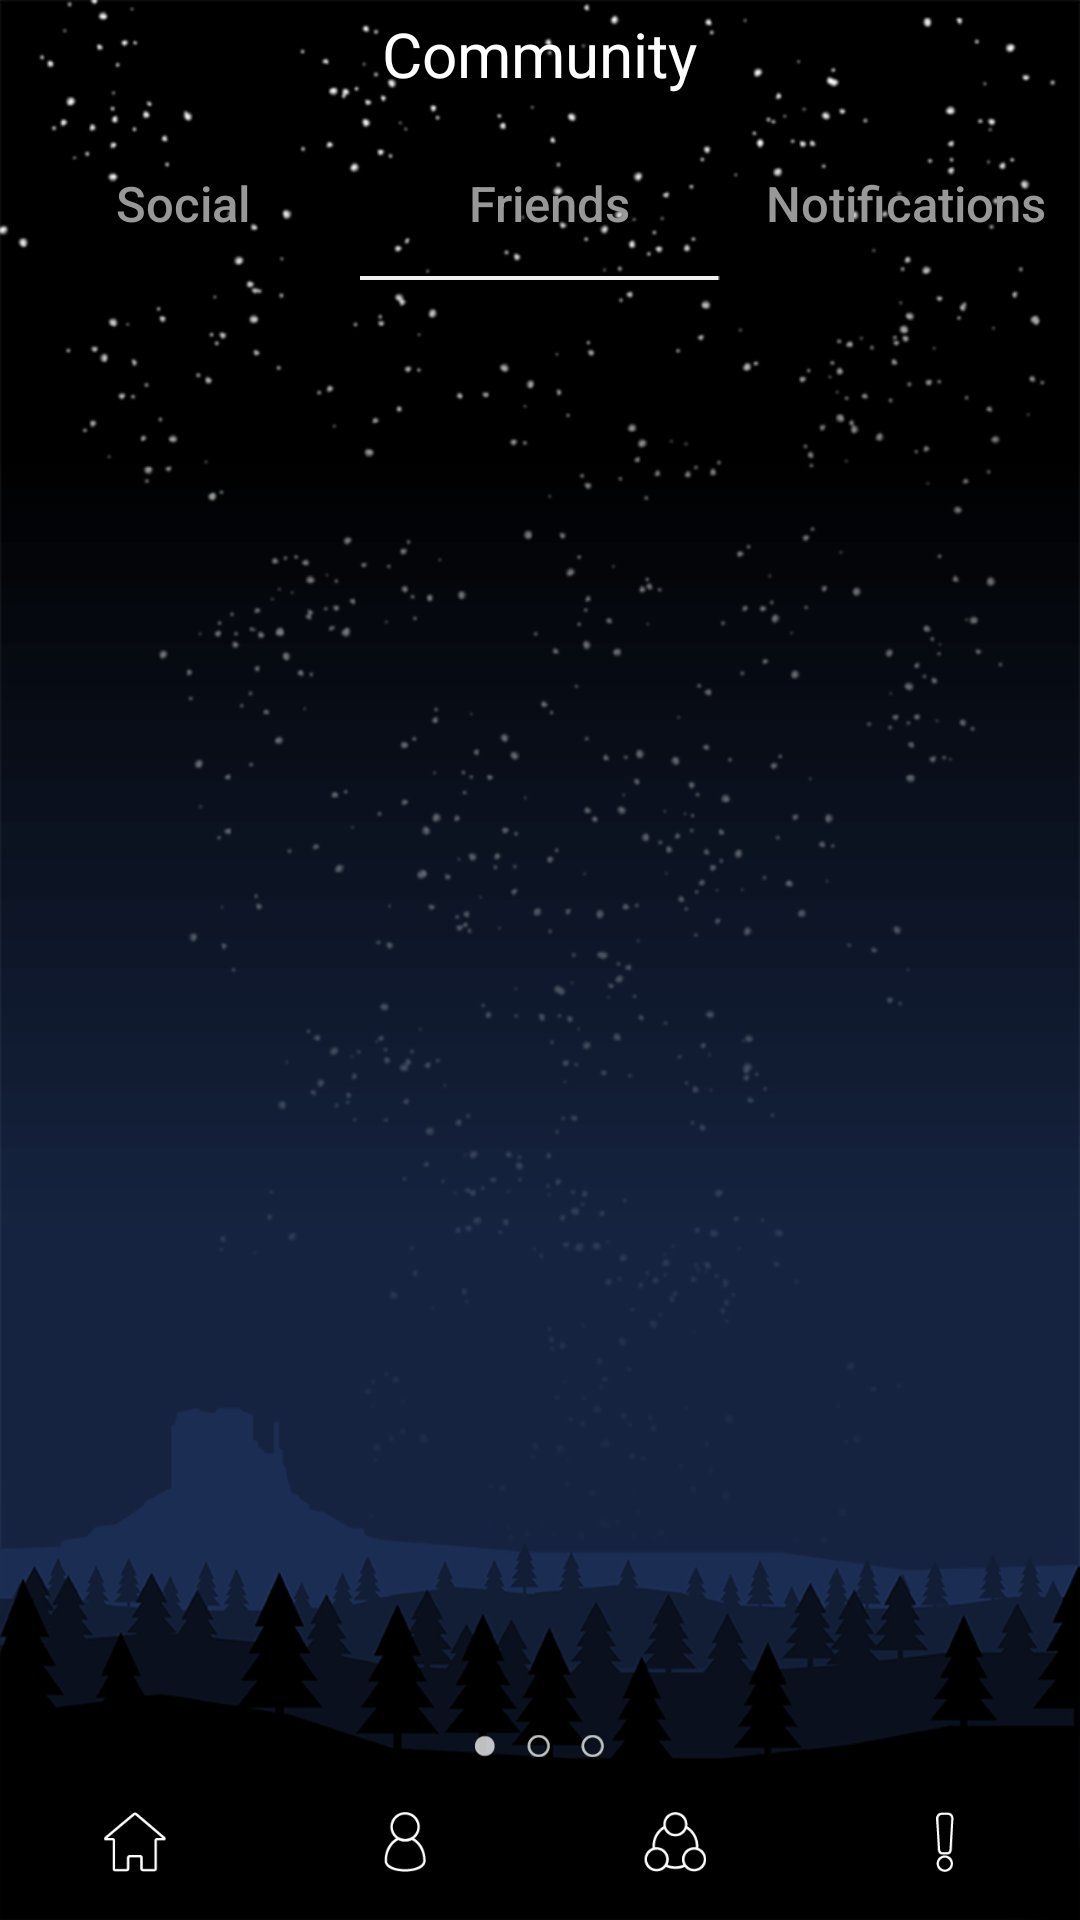

The Android layout XML behind this screen, and the referenced resources:
<!-- AndroidManifest.xml: application theme AppTheme -->
<!-- res/layout/activity_community_page.xml -->
<?xml version="1.0" encoding="utf-8"?>
<RelativeLayout xmlns:android="http://schemas.android.com/apk/res/android"
    xmlns:app="http://schemas.android.com/apk/res-auto"
    xmlns:tools="http://schemas.android.com/tools"
    android:layout_width="match_parent"
    android:layout_height="match_parent"
    tools:context=".CommunityPage"
    android:background="@drawable/background">

    <TextView
        android:layout_width="wrap_content"
        android:layout_height="wrap_content"
        android:text="Community"
        android:textSize="10pt"
        android:textColor="#FFFFFF"
        android:layout_margin="4dp"
        android:layout_centerHorizontal="true"
        android:id="@+id/community_string"
        />

    <LinearLayout
        android:id="@+id/community_page_ll"
        android:layout_width="match_parent"
        android:layout_height="wrap_content"
        android:layout_below="@+id/community_string"
        android:orientation="horizontal"
        android:layout_marginTop="8dp">

        <Button
            android:id="@+id/social_tabs_button"
            android:layout_width="wrap_content"
            android:layout_height="wrap_content"
            android:layout_weight="1.5"
            android:text="Social"
            android:textAllCaps="false"
            android:textColor="#989898"
            android:textSize="8pt"
            android:background="#00000000"
            android:scaleType="fitCenter"
            android:src="@drawable/social_no_line"

            />

        <Button
            android:id="@+id/friends_tabs_button"
            android:layout_width="wrap_content"
            android:layout_height="wrap_content"
            android:layout_weight="1.5"
            android:text="Friends"
            android:textAllCaps="false"
            android:textColor="#989898"
            android:textSize="8pt"
            android:scaleType="fitCenter"
            android:background="#00000000"
            android:src="@drawable/friends_tabs_button"
          />

        <Button
            android:id="@+id/notifications_tabs_button"
            android:layout_width="wrap_content"
            android:layout_height="wrap_content"
            android:layout_weight="1"
            android:text="Notifications"
            android:textAllCaps="false"
            android:textColor="#989898"
            android:textSize="8pt"
            android:scaleType="fitCenter"
            android:background="#00000000"
            android:src="@drawable/notifications_no_line"

            />
    </LinearLayout>
    <LinearLayout
        android:id="@+id/community_page_line_ll"
        android:layout_width="match_parent"
        android:layout_height="wrap_content"
        android:layout_below="@+id/community_page_ll"
        android:orientation="horizontal"
        >


        <ImageView
            android:id="@+id/underline_social"
            android:layout_width="wrap_content"
            android:layout_height="wrap_content"
            android:layout_weight="1"
            app:srcCompat="@drawable/underline"
            android:visibility="invisible"
            android:gravity="center_horizontal"/>

        <ImageView
            android:id="@+id/underline_friends"
            android:layout_width="wrap_content"
            android:layout_height="wrap_content"
            android:layout_weight="1"
            app:srcCompat="@drawable/underline"
            android:gravity="center_horizontal"/>

        <ImageView
            android:id="@+id/underline_notifications"
            android:layout_width="wrap_content"
            android:layout_height="wrap_content"
            android:layout_weight="1"
            app:srcCompat="@drawable/underline"
            android:visibility="invisible"
            android:gravity="center_horizontal"/>
    </LinearLayout>

    <android.support.v7.widget.RecyclerView
        android:id="@+id/customRecyclerView"
        android:layout_width="match_parent"
        android:layout_height="wrap_content"
        android:layout_below="@+id/community_page_line_ll"
        android:layout_above="@+id/three_dots_left"
        android:layout_marginTop="8dp"
        android:background="#00000000"
        android:foregroundGravity="center_vertical">

    </android.support.v7.widget.RecyclerView>

    <ImageView

        android:id="@+id/three_dots_left"
        android:layout_width="43dp"
        android:layout_height="12dp"
        android:layout_above="@+id/community_page_bottom_menu_bar"
        android:layout_centerHorizontal="true"
        android:layout_marginBottom="8dp"
        android:layout_marginTop="8dp"
        android:src="@drawable/dots_left" />
    <include
        android:id="@+id/community_page_bottom_menu_bar"
        layout="@layout/bottom_menu_bar"
        android:layout_width="match_parent"
        android:layout_height="wrap_content"
        android:layout_alignParentBottom="true"
        android:layout_marginTop="8dp"
        android:layout_marginBottom="16dp"
        />
</RelativeLayout>
<!-- res/layout/bottom_menu_bar.xml (included above) -->
<?xml version="1.0" encoding="utf-8"?>
<LinearLayout xmlns:android="http://schemas.android.com/apk/res/android"
    xmlns:app="http://schemas.android.com/apk/res-auto"
    android:layout_width="match_parent"
    android:layout_height="wrap_content"
    android:orientation="horizontal"
    >

    <ImageButton
        android:id="@+id/home_button_bottom_bar"
        android:layout_width="20dp"
        android:layout_height="20dp"
        android:layout_weight="1"
        android:background="#00000000"
        android:scaleType="fitCenter"
        app:srcCompat="@drawable/home_button_unfilled" />

    <ImageButton
        android:id="@+id/profile_button_bottom_bar"
        android:layout_width="20dp"
        android:layout_height="20dp"
        android:layout_weight="1"
        android:background="#00000000"
        android:scaleType="fitCenter"
        app:srcCompat="@drawable/profile_button_unfilled" />

    <ImageButton
        android:id="@+id/community_button_bottom_bar"
        android:layout_width="20dp"
        android:layout_height="20dp"
        android:layout_weight="1"
        android:background="#00000000"
        android:scaleType="fitCenter"
        app:srcCompat="@drawable/community_button_unfilled" />

    <ImageButton
        android:id="@+id/quest_button_bottom_bar"
        android:layout_width="20dp"
        android:layout_height="20dp"
        android:layout_weight="1"
        android:scaleType="fitCenter"
        app:srcCompat="@drawable/quest_button_unfilled"
        android:background="#00000000"
        />
</LinearLayout>
<!-- resources referenced by this layout -->
<resources>
  <!-- drawable background: png bitmap (drawable-v24, 114654 bytes) -->
  <!-- drawable community_button_unfilled: png bitmap (drawable-v24, 1432 bytes) -->
  <!-- drawable dots_left: png bitmap (drawable-v24, 1015 bytes) -->
  <!-- drawable friends_tabs_button: png bitmap (drawable-v24, 1382 bytes) -->
  <!-- drawable home_button_unfilled: png bitmap (drawable-v24, 852 bytes) -->
  <!-- drawable notifications_no_line: png bitmap (drawable-v24, 1497 bytes) -->
  <!-- drawable profile_button_unfilled: png bitmap (drawable-v24, 1177 bytes) -->
  <!-- drawable quest_button_unfilled: png bitmap (drawable-v24, 761 bytes) -->
  <!-- drawable social_no_line: png bitmap (drawable-v24, 1227 bytes) -->
  <!-- drawable underline: png bitmap (drawable-v24, 112 bytes) -->
  <style name="AppTheme" parent="Theme.AppCompat.Light.NoActionBar">
          <item name="colorPrimary">@color/colorPrimary</item>
          <item name="colorPrimaryDark">@color/colorPrimaryDark</item>
          <item name="colorAccent">@color/colorAccent</item>
      </style>
  <color name="colorPrimary">#008577</color>
  <color name="colorPrimaryDark">#00574B</color>
  <color name="colorAccent">#D81B60</color>
</resources>
